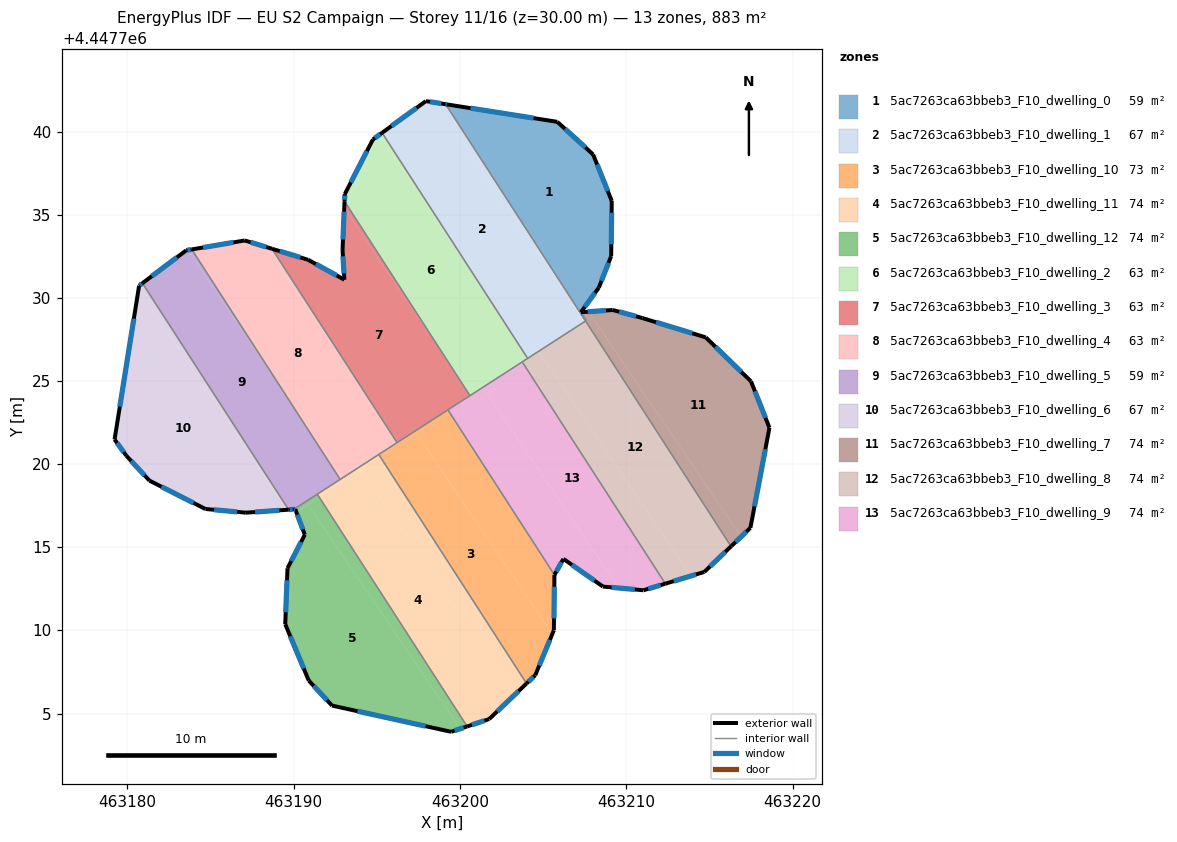
=== STOREY PLAN SPEC (per zone: floor XY polygon, exterior-wall plan segments, windows/doors) ===
zone 1: 5ac7263ca63bbeb3_F10_dwelling_0  (58.8 m²)
  floor: (463208.01, 4447738.63) (463209.13, 4447735.83) (463209.09, 4447732.52) (463208.35, 4447730.62) (463207.27, 4447729.14) (463207.47, 4447728.83) (463207.43, 4447728.80) (463199.14, 4447741.65) (463199.18, 4447741.65) (463205.85, 4447740.59)
  floor: (463207.47, 4447728.83) (463207.59, 4447728.64) (463207.55, 4447728.61) (463207.43, 4447728.80)
  exterior wall: (463199.20, 4447741.64) – (463199.14, 4447741.65)  [0.1 m]
    window: (463199.19, 4447741.64) – (463199.15, 4447741.65)  [0.1 m²]
  exterior wall: (463205.85, 4447740.59) – (463199.20, 4447741.64)  [6.7 m]
    window: (463204.43, 4447740.82) – (463200.63, 4447741.42)  [6.6 m²]
  exterior wall: (463208.01, 4447738.63) – (463205.85, 4447740.59)  [2.9 m]
    window: (463207.55, 4447739.05) – (463206.32, 4447740.17)  [2.9 m²]
  exterior wall: (463209.13, 4447735.83) – (463208.01, 4447738.63)  [3.0 m]
    window: (463208.89, 4447736.43) – (463208.25, 4447738.03)  [2.9 m²]
  exterior wall: (463209.09, 4447732.52) – (463209.13, 4447735.83)  [3.3 m]
    window: (463209.10, 4447733.23) – (463209.12, 4447735.12)  [3.3 m²]
  exterior wall: (463208.35, 4447730.62) – (463209.09, 4447732.52)  [2.0 m]
    window: (463208.51, 4447731.03) – (463208.94, 4447732.11)  [2.0 m²]
  exterior wall: (463207.27, 4447729.14) – (463208.35, 4447730.62)  [1.8 m]
    window: (463207.50, 4447729.46) – (463208.12, 4447730.30)  [1.8 m²]
  interior walls: 3
zone 2: 5ac7263ca63bbeb3_F10_dwelling_1  (67.0 m²)
  floor: (463199.14, 4447741.65) (463207.43, 4447728.80) (463207.35, 4447728.75) (463198.54, 4447741.75)
  floor: (463204.65, 4447726.91) (463204.73, 4447726.79) (463204.07, 4447726.36) (463204.00, 4447726.48)
  floor: (463199.14, 4447741.65) (463198.54, 4447741.75) (463207.35, 4447728.75) (463207.43, 4447728.80) (463207.55, 4447728.61) (463204.73, 4447726.79) (463204.65, 4447726.91) (463204.00, 4447726.48) (463195.32, 4447739.93) (463197.95, 4447741.84)
  exterior wall: (463197.95, 4447741.84) – (463195.32, 4447739.93)  [3.3 m]
    window: (463197.39, 4447741.43) – (463195.88, 4447740.34)  [3.2 m²]
  exterior wall: (463199.14, 4447741.65) – (463197.95, 4447741.84)  [1.2 m]
    window: (463198.88, 4447741.69) – (463198.21, 4447741.80)  [1.2 m²]
  interior walls: 3
zone 3: 5ac7263ca63bbeb3_F10_dwelling_10  (72.9 m²)
  floor: (463197.31, 4447721.94) (463205.55, 4447709.79) (463204.53, 4447707.31) (463204.00, 4447706.81) (463195.17, 4447720.49)
  floor: (463199.27, 4447723.27) (463205.68, 4447713.34) (463205.65, 4447710.01) (463205.55, 4447709.79) (463197.31, 4447721.94) (463199.18, 4447723.20)
  floor: (463199.16, 4447723.19) (463195.17, 4447720.49) (463196.32, 4447721.27) (463196.28, 4447721.34)
  floor: (463196.28, 4447721.34) (463196.32, 4447721.27) (463195.17, 4447720.49) (463195.11, 4447720.58)
  exterior wall: (463205.65, 4447710.01) – (463205.68, 4447713.34)  [3.3 m]
    window: (463205.65, 4447710.73) – (463205.67, 4447712.63)  [3.3 m²]
  exterior wall: (463204.53, 4447707.31) – (463205.65, 4447710.01)  [2.9 m]
    window: (463204.77, 4447707.89) – (463205.41, 4447709.43)  [2.9 m²]
  exterior wall: (463204.00, 4447706.81) – (463204.53, 4447707.31)  [0.7 m]
    window: (463204.12, 4447706.92) – (463204.41, 4447707.20)  [0.7 m²]
  interior walls: 4
zone 4: 5ac7263ca63bbeb3_F10_dwelling_11  (73.6 m²)
  floor: (463194.01, 4447719.70) (463203.24, 4447706.09) (463201.76, 4447704.67) (463200.43, 4447704.23) (463191.53, 4447718.02)
  floor: (463195.17, 4447720.49) (463204.00, 4447706.81) (463203.24, 4447706.09) (463194.01, 4447719.70)
  floor: (463195.11, 4447720.58) (463195.17, 4447720.49) (463193.01, 4447719.02) (463192.91, 4447719.16)
  floor: (463192.91, 4447719.16) (463193.01, 4447719.02) (463191.53, 4447718.02) (463191.42, 4447718.20)
  exterior wall: (463201.76, 4447704.67) – (463204.00, 4447706.81)  [3.1 m]
    window: (463202.24, 4447705.13) – (463203.52, 4447706.35)  [3.0 m²]
  exterior wall: (463200.43, 4447704.23) – (463201.76, 4447704.67)  [1.4 m]
    window: (463200.72, 4447704.32) – (463201.47, 4447704.58)  [1.4 m²]
  interior walls: 4
zone 5: 5ac7263ca63bbeb3_F10_dwelling_12  (73.6 m²)
  floor: (463190.86, 4447717.57) (463200.01, 4447704.08) (463199.47, 4447703.90) (463192.30, 4447705.48) (463190.90, 4447706.99) (463189.49, 4447710.38) (463189.62, 4447713.74) (463190.66, 4447715.76) (463190.17, 4447717.10)
  floor: (463191.53, 4447718.02) (463200.43, 4447704.23) (463200.01, 4447704.08) (463190.86, 4447717.57)
  floor: (463191.42, 4447718.20) (463191.53, 4447718.02) (463190.17, 4447717.10) (463190.09, 4447717.29) (463190.00, 4447717.29)
  exterior wall: (463189.49, 4447710.38) – (463190.90, 4447706.99)  [3.7 m]
    window: (463189.79, 4447709.65) – (463190.60, 4447707.71)  [3.6 m²]
  exterior wall: (463189.62, 4447713.74) – (463189.49, 4447710.38)  [3.4 m]
    window: (463189.60, 4447713.02) – (463189.52, 4447711.10)  [3.3 m²]
  exterior wall: (463190.66, 4447715.76) – (463189.62, 4447713.74)  [2.3 m]
    window: (463190.44, 4447715.33) – (463189.85, 4447714.17)  [2.2 m²]
  exterior wall: (463190.09, 4447717.29) – (463190.66, 4447715.76)  [1.6 m]
    window: (463190.22, 4447716.96) – (463190.54, 4447716.09)  [1.6 m²]
  exterior wall: (463190.09, 4447717.29) – (463190.00, 4447717.29)  [0.1 m]
    window: (463190.07, 4447717.29) – (463190.02, 4447717.29)  [0.1 m²]
  exterior wall: (463199.47, 4447703.90) – (463200.43, 4447704.23)  [1.0 m]
    window: (463199.68, 4447703.97) – (463200.23, 4447704.16)  [1.0 m²]
  exterior wall: (463192.30, 4447705.48) – (463199.47, 4447703.90)  [7.3 m]
    window: (463193.84, 4447705.14) – (463197.93, 4447704.24)  [7.2 m²]
  exterior wall: (463190.90, 4447706.99) – (463192.30, 4447705.48)  [2.1 m]
    window: (463191.20, 4447706.66) – (463192.00, 4447705.80)  [2.0 m²]
  interior walls: 2
zone 6: 5ac7263ca63bbeb3_F10_dwelling_2  (63.1 m²)
  floor: (463195.12, 4447739.79) (463201.09, 4447730.99) (463204.00, 4447726.48) (463200.63, 4447724.19) (463199.04, 4447726.53) (463193.05, 4447735.81) (463193.07, 4447736.25) (463194.77, 4447739.54)
  floor: (463195.32, 4447739.93) (463201.09, 4447730.99) (463195.12, 4447739.79)
  floor: (463199.04, 4447726.53) (463200.63, 4447724.19) (463200.58, 4447724.16)
  floor: (463204.00, 4447726.48) (463204.07, 4447726.36) (463200.60, 4447724.12) (463200.58, 4447724.16)
  exterior wall: (463194.77, 4447739.54) – (463193.07, 4447736.25)  [3.7 m]
    window: (463194.40, 4447738.83) – (463193.43, 4447736.95)  [3.6 m²]
  exterior wall: (463195.32, 4447739.93) – (463194.77, 4447739.54)  [0.7 m]
    window: (463195.20, 4447739.85) – (463194.88, 4447739.62)  [0.7 m²]
  exterior wall: (463193.07, 4447736.25) – (463193.05, 4447735.81)  [0.4 m]
    window: (463193.07, 4447736.15) – (463193.06, 4447735.91)  [0.4 m²]
  interior walls: 4
zone 7: 5ac7263ca63bbeb3_F10_dwelling_3  (63.0 m²)
  floor: (463193.04, 4447735.39) (463199.04, 4447726.53) (463200.58, 4447724.16) (463199.17, 4447723.20) (463196.28, 4447721.34) (463194.46, 4447724.03) (463188.69, 4447732.96) (463190.86, 4447732.29) (463193.05, 4447731.10) (463192.94, 4447732.88)
  floor: (463193.05, 4447735.81) (463199.04, 4447726.53) (463193.04, 4447735.39)
  floor: (463194.46, 4447724.03) (463196.28, 4447721.34) (463196.22, 4447721.30)
  floor: (463200.58, 4447724.16) (463200.60, 4447724.12) (463199.18, 4447723.21)
  exterior wall: (463190.86, 4447732.29) – (463188.69, 4447732.96)  [2.3 m]
    window: (463190.40, 4447732.44) – (463189.16, 4447732.82)  [2.2 m²]
  exterior wall: (463193.05, 4447731.10) – (463190.86, 4447732.29)  [2.5 m]
    window: (463192.58, 4447731.35) – (463191.33, 4447732.04)  [2.4 m²]
  exterior wall: (463192.94, 4447732.88) – (463193.05, 4447731.10)  [1.8 m]
    window: (463192.96, 4447732.50) – (463193.02, 4447731.48)  [1.8 m²]
  exterior wall: (463193.05, 4447735.81) – (463192.94, 4447732.88)  [2.9 m]
    window: (463193.03, 4447735.19) – (463192.96, 4447733.51)  [2.9 m²]
  interior walls: 4
zone 8: 5ac7263ca63bbeb3_F10_dwelling_4  (63.1 m²)
  floor: (463188.33, 4447733.07) (463194.46, 4447724.03) (463196.22, 4447721.30) (463192.91, 4447719.16) (463189.34, 4447724.44) (463183.87, 4447732.92) (463187.06, 4447733.46)
  floor: (463188.69, 4447732.96) (463194.46, 4447724.03) (463188.33, 4447733.07)
  floor: (463189.34, 4447724.44) (463192.91, 4447719.16) (463192.79, 4447719.09)
  exterior wall: (463187.06, 4447733.46) – (463183.87, 4447732.92)  [3.2 m]
    window: (463186.37, 4447733.34) – (463184.55, 4447733.03)  [3.2 m²]
  exterior wall: (463188.69, 4447732.96) – (463187.06, 4447733.46)  [1.7 m]
    window: (463188.34, 4447733.06) – (463187.41, 4447733.35)  [1.7 m²]
  interior walls: 4
zone 9: 5ac7263ca63bbeb3_F10_dwelling_5  (59.2 m²)
  floor: (463189.34, 4447724.44) (463192.79, 4447719.09) (463190.00, 4447717.29) (463189.69, 4447717.26) (463180.90, 4447730.89) (463183.54, 4447732.86) (463183.62, 4447732.88)
  floor: (463183.87, 4447732.92) (463189.34, 4447724.44) (463183.62, 4447732.88)
  exterior wall: (463189.69, 4447717.26) – (463190.00, 4447717.29)  [0.3 m]
    window: (463189.76, 4447717.27) – (463189.94, 4447717.28)  [0.3 m²]
  exterior wall: (463183.54, 4447732.86) – (463180.90, 4447730.89)  [3.3 m]
    window: (463182.97, 4447732.44) – (463181.47, 4447731.31)  [3.2 m²]
  exterior wall: (463183.87, 4447732.92) – (463183.54, 4447732.86)  [0.3 m]
    window: (463183.80, 4447732.91) – (463183.61, 4447732.87)  [0.3 m²]
  interior walls: 4
zone 10: 5ac7263ca63bbeb3_F10_dwelling_6  (66.9 m²)
  floor: (463180.66, 4447730.49) (463189.63, 4447717.26) (463187.12, 4447717.08) (463184.69, 4447717.31) (463181.32, 4447719.01) (463179.93, 4447720.52) (463179.22, 4447721.49)
  floor: (463180.90, 4447730.89) (463189.69, 4447717.26) (463189.63, 4447717.26) (463180.66, 4447730.49) (463180.70, 4447730.74)
  exterior wall: (463179.22, 4447721.49) – (463179.93, 4447720.52)  [1.2 m]
    window: (463179.37, 4447721.28) – (463179.78, 4447720.72)  [1.2 m²]
  exterior wall: (463180.70, 4447730.74) – (463179.22, 4447721.49)  [9.4 m]
    window: (463180.38, 4447728.75) – (463179.54, 4447723.47)  [9.2 m²]
  exterior wall: (463180.90, 4447730.89) – (463180.70, 4447730.74)  [0.3 m]
    window: (463180.86, 4447730.85) – (463180.74, 4447730.77)  [0.2 m²]
  exterior wall: (463187.12, 4447717.08) – (463189.69, 4447717.26)  [2.6 m]
    window: (463187.67, 4447717.12) – (463189.14, 4447717.23)  [2.5 m²]
  exterior wall: (463184.69, 4447717.31) – (463187.12, 4447717.08)  [2.4 m]
    window: (463185.21, 4447717.26) – (463186.60, 4447717.13)  [2.4 m²]
  exterior wall: (463181.32, 4447719.01) – (463184.69, 4447717.31)  [3.8 m]
    window: (463182.04, 4447718.65) – (463183.97, 4447717.67)  [3.7 m²]
  exterior wall: (463179.93, 4447720.52) – (463181.32, 4447719.01)  [2.1 m]
    window: (463180.23, 4447720.19) – (463181.02, 4447719.33)  [2.0 m²]
  interior walls: 1
zone 11: 5ac7263ca63bbeb3_F10_dwelling_7  (73.7 m²)
  floor: (463214.78, 4447727.63) (463217.50, 4447724.98) (463218.61, 4447722.19) (463217.47, 4447716.17) (463216.91, 4447715.64) (463207.81, 4447729.06) (463208.01, 4447729.19) (463209.19, 4447729.28) (463210.97, 4447728.79)
  floor: (463207.81, 4447729.06) (463216.91, 4447715.64) (463216.34, 4447715.09) (463216.30, 4447715.06) (463207.55, 4447728.61) (463207.59, 4447728.64) (463207.47, 4447728.83)
  floor: (463208.01, 4447729.19) (463207.47, 4447728.83) (463207.27, 4447729.14)
  exterior wall: (463209.19, 4447729.28) – (463207.27, 4447729.14)  [1.9 m]
    window: (463208.78, 4447729.25) – (463207.68, 4447729.17)  [1.9 m²]
  exterior wall: (463210.97, 4447728.79) – (463209.19, 4447729.28)  [1.8 m]
    window: (463210.59, 4447728.89) – (463209.57, 4447729.17)  [1.8 m²]
  exterior wall: (463214.78, 4447727.63) – (463210.97, 4447728.79)  [4.0 m]
    window: (463213.97, 4447727.88) – (463211.79, 4447728.54)  [3.9 m²]
  exterior wall: (463217.50, 4447724.98) – (463214.78, 4447727.63)  [3.8 m]
    window: (463216.92, 4447725.55) – (463215.37, 4447727.06)  [3.7 m²]
  exterior wall: (463218.61, 4447722.19) – (463217.50, 4447724.98)  [3.0 m]
    window: (463218.38, 4447722.79) – (463217.74, 4447724.39)  [2.9 m²]
  exterior wall: (463217.47, 4447716.17) – (463218.61, 4447722.19)  [6.1 m]
    window: (463217.71, 4447717.46) – (463218.37, 4447720.90)  [6.0 m²]
  exterior wall: (463216.34, 4447715.09) – (463217.47, 4447716.17)  [1.6 m]
    window: (463216.58, 4447715.32) – (463217.23, 4447715.94)  [1.5 m²]
  exterior wall: (463216.30, 4447715.06) – (463216.34, 4447715.09)  [0.1 m]
  interior walls: 3
zone 12: 5ac7263ca63bbeb3_F10_dwelling_8  (73.8 m²)
  floor: (463207.55, 4447728.61) (463216.30, 4447715.06) (463214.70, 4447713.52) (463213.89, 4447713.28) (463204.73, 4447726.79)
  floor: (463204.73, 4447726.79) (463213.89, 4447713.28) (463212.35, 4447712.81) (463203.74, 4447726.15)
  exterior wall: (463214.70, 4447713.52) – (463216.30, 4447715.06)  [2.2 m]
    window: (463215.04, 4447713.85) – (463215.96, 4447714.73)  [2.2 m²]
  exterior wall: (463212.35, 4447712.81) – (463214.70, 4447713.52)  [2.4 m]
    window: (463212.85, 4447712.96) – (463214.19, 4447713.37)  [2.4 m²]
  interior walls: 4
zone 13: 5ac7263ca63bbeb3_F10_dwelling_9  (74.2 m²)
  floor: (463201.37, 4447724.62) (463209.55, 4447712.55) (463208.60, 4447712.64) (463206.22, 4447714.30) (463205.68, 4447713.34) (463199.27, 4447723.27)
  floor: (463203.74, 4447726.15) (463212.35, 4447712.81) (463211.04, 4447712.42) (463209.55, 4447712.55) (463201.37, 4447724.62)
  exterior wall: (463208.60, 4447712.64) – (463211.04, 4447712.42)  [2.5 m]
    window: (463209.12, 4447712.59) – (463210.52, 4447712.46)  [2.4 m²]
  exterior wall: (463206.22, 4447714.30) – (463208.60, 4447712.64)  [2.9 m]
    window: (463206.73, 4447713.95) – (463208.09, 4447713.00)  [2.8 m²]
  exterior wall: (463205.68, 4447713.34) – (463206.22, 4447714.30)  [1.1 m]
    window: (463205.80, 4447713.55) – (463206.11, 4447714.10)  [1.1 m²]
  exterior wall: (463211.04, 4447712.42) – (463212.35, 4447712.81)  [1.4 m]
    window: (463211.32, 4447712.50) – (463212.07, 4447712.73)  [1.3 m²]
  interior walls: 4

=== DERIVED (storey summary) ===
Building: EU S2 Campaign
Storey: 11 of 16  (floor level z = 30.00 m)
Storey gross floor area: 883.0 m²
Zones on this storey: 13
  - 5ac7263ca63bbeb3_F10_dwelling_0: floor 58.8 m²; exterior wall 19.9 m (59.7 m²); 7 window(s) 19.5 m²; WWR 32.7%
  - 5ac7263ca63bbeb3_F10_dwelling_1: floor 67.0 m²; exterior wall 4.5 m (13.4 m²); 2 window(s) 4.4 m²; WWR 32.7%
  - 5ac7263ca63bbeb3_F10_dwelling_10: floor 72.9 m²; exterior wall 7.0 m (20.9 m²); 3 window(s) 6.8 m²; WWR 32.7%
  - 5ac7263ca63bbeb3_F10_dwelling_11: floor 73.6 m²; exterior wall 4.5 m (13.5 m²); 2 window(s) 4.4 m²; WWR 32.7%
  - 5ac7263ca63bbeb3_F10_dwelling_12: floor 73.6 m²; exterior wall 21.4 m (64.3 m²); 8 window(s) 21.0 m²; WWR 32.7%
  - 5ac7263ca63bbeb3_F10_dwelling_2: floor 63.1 m²; exterior wall 4.8 m (14.4 m²); 3 window(s) 4.7 m²; WWR 32.7%
  - 5ac7263ca63bbeb3_F10_dwelling_3: floor 63.0 m²; exterior wall 9.5 m (28.4 m²); 4 window(s) 9.3 m²; WWR 32.7%
  - 5ac7263ca63bbeb3_F10_dwelling_4: floor 63.1 m²; exterior wall 4.9 m (14.8 m²); 2 window(s) 4.8 m²; WWR 32.7%
  - 5ac7263ca63bbeb3_F10_dwelling_5: floor 59.2 m²; exterior wall 3.9 m (11.8 m²); 3 window(s) 3.9 m²; WWR 32.7%
  - 5ac7263ca63bbeb3_F10_dwelling_6: floor 66.9 m²; exterior wall 21.7 m (65.0 m²); 7 window(s) 21.2 m²; WWR 32.7%
  - 5ac7263ca63bbeb3_F10_dwelling_7: floor 73.7 m²; exterior wall 22.3 m (66.9 m²); 7 window(s) 21.8 m²; WWR 32.6%
  - 5ac7263ca63bbeb3_F10_dwelling_8: floor 73.8 m²; exterior wall 4.7 m (14.0 m²); 2 window(s) 4.6 m²; WWR 32.7%
  - 5ac7263ca63bbeb3_F10_dwelling_9: floor 74.2 m²; exterior wall 7.8 m (23.5 m²); 4 window(s) 7.7 m²; WWR 32.7%
Zone adjacency (shared interzone walls):
  - 5ac7263ca63bbeb3_F10_dwelling_0 ↔ 5ac7263ca63bbeb3_F10_dwelling_1
  - 5ac7263ca63bbeb3_F10_dwelling_0 ↔ 5ac7263ca63bbeb3_F10_dwelling_7
  - 5ac7263ca63bbeb3_F10_dwelling_1 ↔ 5ac7263ca63bbeb3_F10_dwelling_2
  - 5ac7263ca63bbeb3_F10_dwelling_1 ↔ 5ac7263ca63bbeb3_F10_dwelling_8
  - 5ac7263ca63bbeb3_F10_dwelling_10 ↔ 5ac7263ca63bbeb3_F10_dwelling_11
  - 5ac7263ca63bbeb3_F10_dwelling_10 ↔ 5ac7263ca63bbeb3_F10_dwelling_3
  - 5ac7263ca63bbeb3_F10_dwelling_10 ↔ 5ac7263ca63bbeb3_F10_dwelling_4
  - 5ac7263ca63bbeb3_F10_dwelling_10 ↔ 5ac7263ca63bbeb3_F10_dwelling_9
  - 5ac7263ca63bbeb3_F10_dwelling_11 ↔ 5ac7263ca63bbeb3_F10_dwelling_12
  - 5ac7263ca63bbeb3_F10_dwelling_11 ↔ 5ac7263ca63bbeb3_F10_dwelling_4
  - 5ac7263ca63bbeb3_F10_dwelling_11 ↔ 5ac7263ca63bbeb3_F10_dwelling_5
  - 5ac7263ca63bbeb3_F10_dwelling_12 ↔ 5ac7263ca63bbeb3_F10_dwelling_5
  - 5ac7263ca63bbeb3_F10_dwelling_2 ↔ 5ac7263ca63bbeb3_F10_dwelling_3
  - 5ac7263ca63bbeb3_F10_dwelling_2 ↔ 5ac7263ca63bbeb3_F10_dwelling_8
  - 5ac7263ca63bbeb3_F10_dwelling_2 ↔ 5ac7263ca63bbeb3_F10_dwelling_9
  - 5ac7263ca63bbeb3_F10_dwelling_3 ↔ 5ac7263ca63bbeb3_F10_dwelling_4
  - 5ac7263ca63bbeb3_F10_dwelling_3 ↔ 5ac7263ca63bbeb3_F10_dwelling_9
  - 5ac7263ca63bbeb3_F10_dwelling_4 ↔ 5ac7263ca63bbeb3_F10_dwelling_5
  - 5ac7263ca63bbeb3_F10_dwelling_5 ↔ 5ac7263ca63bbeb3_F10_dwelling_6
  - 5ac7263ca63bbeb3_F10_dwelling_7 ↔ 5ac7263ca63bbeb3_F10_dwelling_8
  - 5ac7263ca63bbeb3_F10_dwelling_8 ↔ 5ac7263ca63bbeb3_F10_dwelling_9